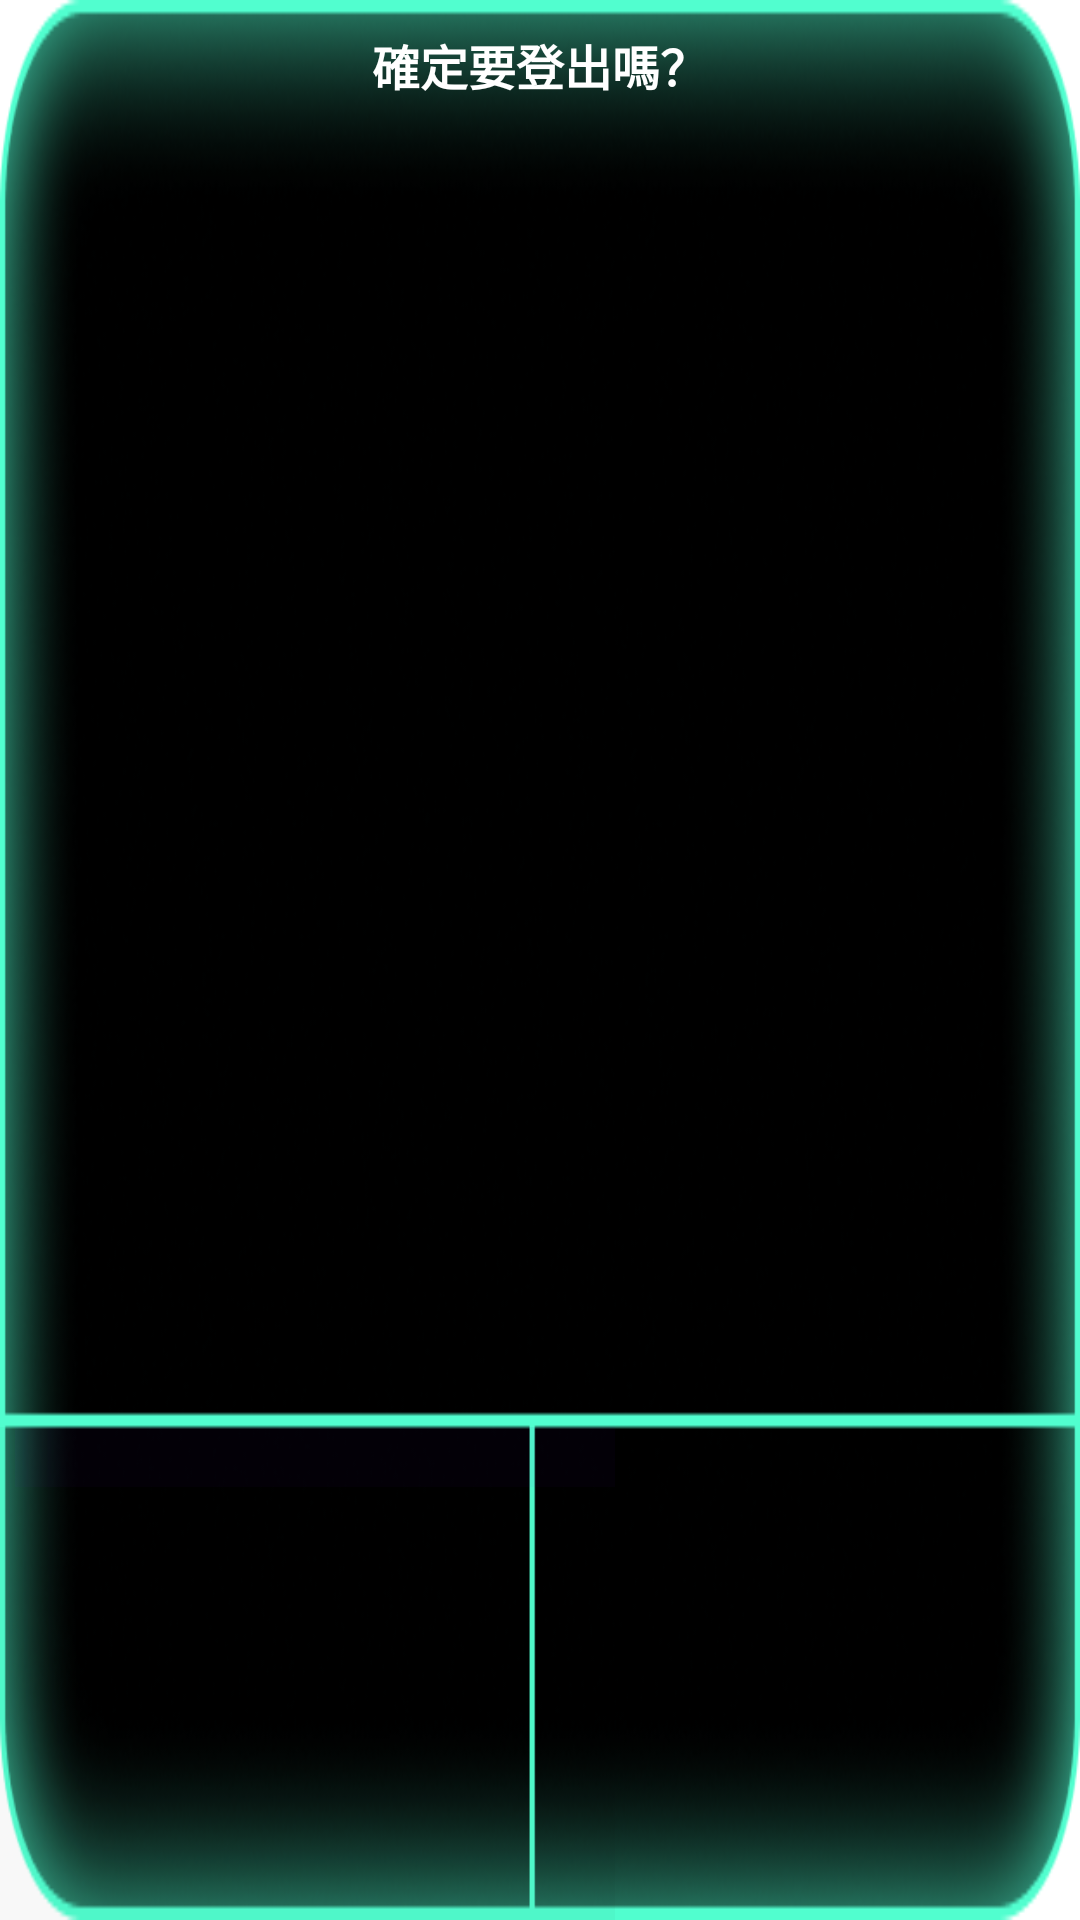

Produce the Android XML layout that renders to this screen, including the resource entries it uses.
<!-- AndroidManifest.xml: application theme Theme.MobileAcceleratorGame -->
<!-- res/layout/custom_dialog.xml -->
<?xml version="1.0" encoding="utf-8"?>
<LinearLayout xmlns:android="http://schemas.android.com/apk/res/android"
    android:layout_width="fill_parent"
    android:layout_height="80dp"
    android:weightSum="4"
    android:bottomLeftRadius="16dp"
    android:bottomRightRadius="16dp"
    android:topLeftRadius="16dp"
    android:topRightRadius="16dp"
    android:background="@drawable/ic_dialog"
    android:orientation="vertical" >
    <TextView
        android:id="@+id/txt_dia"
        android:layout_width="wrap_content"
        android:layout_height="wrap_content"
        android:layout_gravity="center"
        android:layout_margin="10dp"
        android:layout_weight="3"
        android:text="@string/dialog_tittle"
        android:textColor="@android:color/white"
        android:textSize="16dp"
        android:textStyle="bold"/>


    <LinearLayout
        android:layout_width="wrap_content"
        android:layout_height="wrap_content"
        android:layout_gravity="bottom"
        android:layout_weight="1"
        android:background="@color/transparent"
        android:orientation="horizontal" >

        <Button
            android:id="@+id/btn_no"
            android:layout_width="100dp"
            android:layout_height="20dp"
            android:layout_marginLeft="5dp"
            android:background="@color/transparent"
            android:clickable="true"
            android:textSize="14dp"
            android:text="@string/dialog_no"
            android:textStyle="bold" />

        <Button
            android:id="@+id/btn_yes"
            android:layout_width="100dp"
            android:layout_height="20dp"
            android:background="@color/transparent"
            android:clickable="true"
            android:textSize="14dp"
            android:text="@string/dialog_yes"
            android:textStyle="bold" />

    </LinearLayout>
</LinearLayout>
<!-- resources referenced by this layout -->
<resources>
  <color name="transparent">#07000000</color>
  <!-- drawable ic_dialog: png bitmap (drawable-hdpi, 23967 bytes) -->
  <string name="dialog_no">取消</string>
  <string name="dialog_tittle">確定要登出嗎？</string>
  <string name="dialog_yes">確定</string>
  <style name="Theme.MobileAcceleratorGame" parent="Theme.MaterialComponents.DayNight.DarkActionBar">
          
          <item name="colorPrimary">@color/purple_500</item>
          <item name="colorPrimaryVariant">@color/purple_700</item>
          <item name="colorOnPrimary">@color/white</item>
          
          <item name="colorSecondary">@color/teal_200</item>
          <item name="colorSecondaryVariant">@color/teal_700</item>
          <item name="colorOnSecondary">@color/black</item>
          
          <item name="android:statusBarColor" tools:targetApi="l">?attr/colorPrimaryVariant</item>
          
      </style>
  <color name="purple_500">#FF6200EE</color>
  <color name="purple_700">#FF3700B3</color>
  <color name="white">#FFFFFFFF</color>
  <color name="teal_200">#FF03DAC5</color>
  <color name="teal_700">#FF018786</color>
  <color name="black">#FF000000</color>
</resources>
